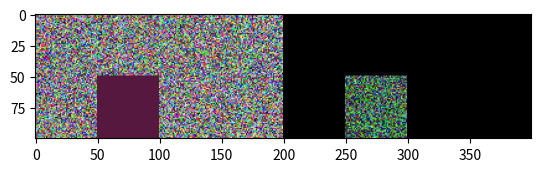

Reproduce this figure in Python.
import numpy as np
from matplotlib import pyplot as plt


def fake_warp(img):
    result = img.copy()
    result[50:100, 50:100] = 0
    plt.imshow(np.abs(img - result))
    plt.show()
    return result


W = 200
H = 100
id_array_list = np.arange(W * H)
feature_image = np.random.rand(H, W, 3)
feature_image_list = np.reshape(feature_image, (H * W, 3))

id_array_image = np.reshape(id_array_list, (H, W))

warped_id_array_image = fake_warp(id_array_image)
plt.imshow(warped_id_array_image)
plt.show()
warped_id_array_list = np.reshape(warped_id_array_image, (W * H))

wfil_array = np.zeros((W * H, 3))

for c in range(feature_image.shape[-1]):
    wfil_array[:, c] = np.take(
        feature_image_list[:, c], np.int32(warped_id_array_list))

print(wfil_array.shape)
warped_feature_image = np.reshape(wfil_array, (H, W, 3))

plt.imshow(np.concatenate((warped_feature_image, np.abs(
    warped_feature_image - feature_image)), axis=1))
plt.show()
